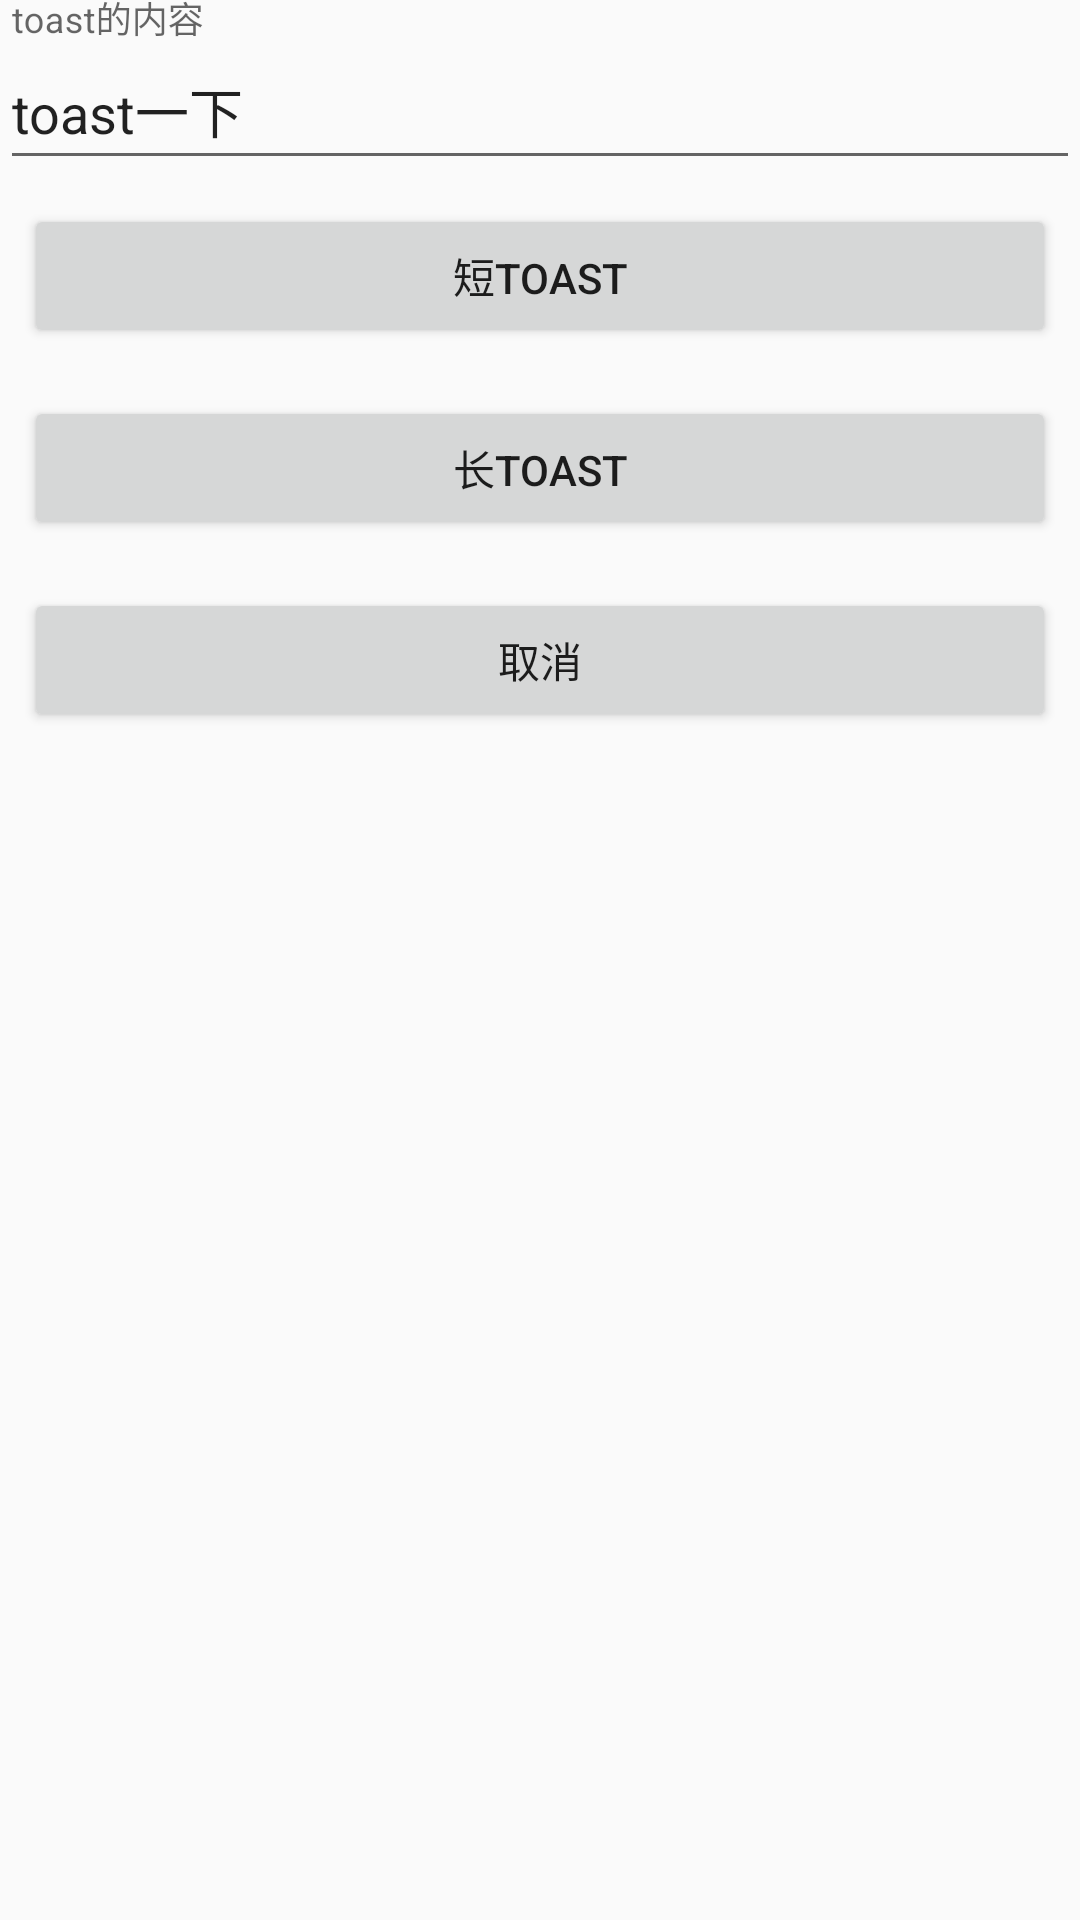

Here is an Android app screen rendered from its layout file. Give the layout XML and the strings, colors and styles it references.
<!-- AndroidManifest.xml: application theme AppTheme -->
<!-- res/layout/fragment_toast.xml -->
<android.support.v4.widget.NestedScrollView
    xmlns:android="http://schemas.android.com/apk/res/android"
    android:layout_width="match_parent"
    android:layout_height="match_parent"
    android:orientation="vertical">

    <LinearLayout
        android:layout_width="match_parent"
        android:layout_height="wrap_content"
        android:gravity="center_horizontal"
        android:orientation="vertical"
        >

        <android.support.design.widget.TextInputLayout
            android:layout_width="match_parent"
            android:layout_height="60dp">
            <EditText
                android:id="@+id/et_toast_input"
                android:layout_width="match_parent"
                android:layout_height="match_parent"
                android:hint="toast的内容"
                android:text="toast一下"/>


        </android.support.design.widget.TextInputLayout>

        <Button
            android:id="@+id/short_toast_btn"
            android:layout_width="match_parent"
            android:layout_height="wrap_content"
            android:layout_margin="8dp"
            android:text="短toast"/>

        <Button
            android:id="@+id/long_toast_btn"
            android:layout_width="match_parent"
            android:layout_height="wrap_content"
            android:layout_margin="8dp"
            android:text="长toast"/>

        <Button
            android:id="@+id/cacle_btn"
            android:layout_width="match_parent"
            android:layout_height="wrap_content"
            android:layout_margin="8dp"
            android:text="取消"/>

    </LinearLayout>

</android.support.v4.widget.NestedScrollView>
<!-- resources referenced by this layout -->
<resources>
  <style name="AppTheme" parent="Theme.AppCompat.Light.NoActionBar">
          
          <item name="colorPrimary">@color/colorPrimary</item>
          <item name="colorPrimaryDark">@color/colorPrimaryDark</item>
          <item name="colorAccent">@color/colorAccent</item>
  
      </style>
  <color name="colorPrimary">#E14638</color>
  <color name="colorPrimaryDark">#E14638</color>
  <color name="colorAccent">#F7B7B2</color>
</resources>
